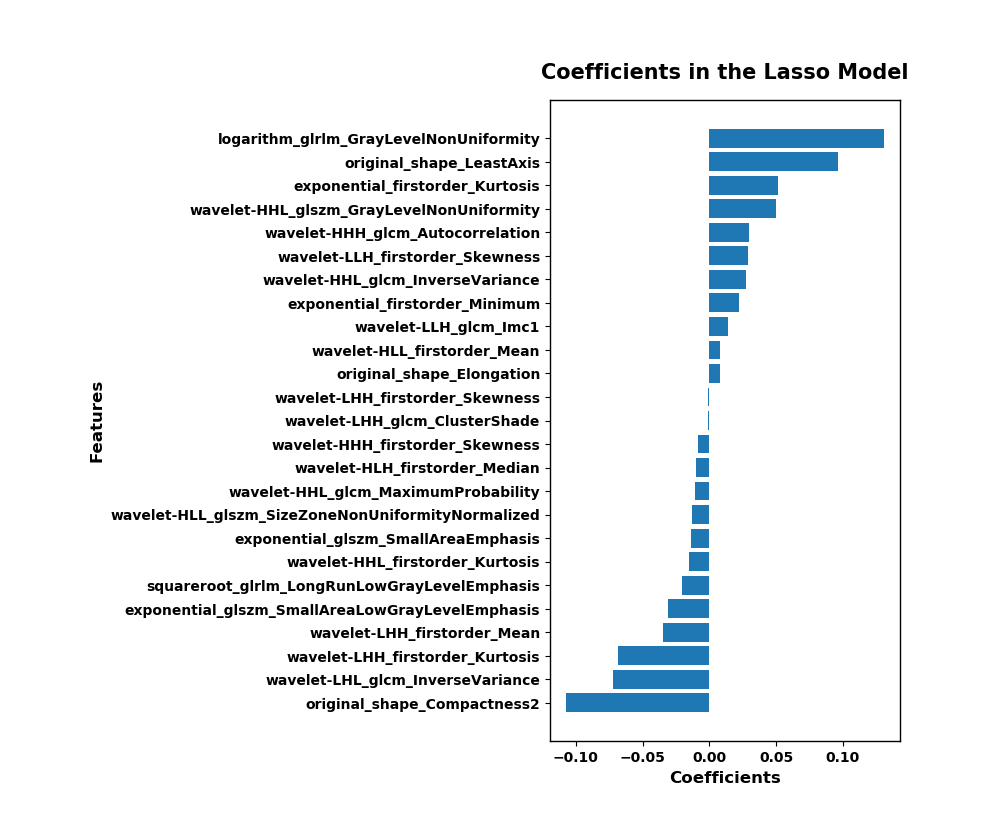

The data file committed next to this chart (first rows):
, Coefficients
original_shape_Compactness2, -0.1074
wavelet-LHL_glcm_InverseVariance, -0.07188
wavelet-LHH_firstorder_Kurtosis, -0.06825
wavelet-LHH_firstorder_Mean, -0.0346
exponential_glszm_SmallAreaLowGrayLevelE…, -0.03089
squareroot_glrlm_LongRunLowGrayLevelEmph…, -0.02086
wavelet-HHL_firstorder_Kurtosis, -0.01559
exponential_glszm_SmallAreaEmphasis, -0.01386
wavelet-HLL_glszm_SizeZoneNonUniformityN…, -0.0133
wavelet-HHL_glcm_MaximumProbability, -0.01052
wavelet-HLH_firstorder_Median, -0.01007
wavelet-HHH_firstorder_Skewness, -0.00842
wavelet-LHH_glcm_ClusterShade, -0.001392
wavelet-LHH_firstorder_Skewness, -0.00117
original_shape_Elongation, 0.007603
wavelet-HLL_firstorder_Mean, 0.007973
wavelet-LLH_glcm_Imc1, 0.01388
exponential_firstorder_Minimum, 0.02217
wavelet-HHL_glcm_InverseVariance, 0.02706
wavelet-LLH_firstorder_Skewness, 0.02878
wavelet-HHH_glcm_Autocorrelation, 0.02988
wavelet-HHL_glszm_GrayLevelNonUniformity, 0.05025
exponential_firstorder_Kurtosis, 0.05148
original_shape_LeastAxis, 0.09656
logarithm_glrlm_GrayLevelNonUniformity, 0.1308
intercept(non-feature), 0.4343
